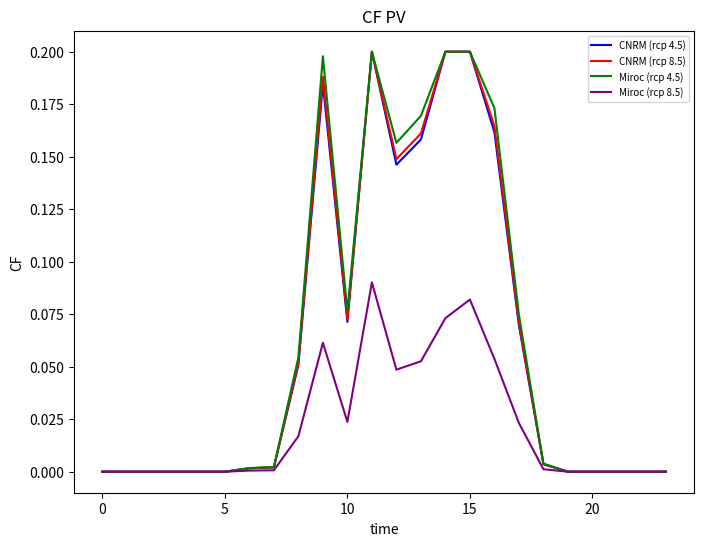

Reproduce this figure in Python.
import matplotlib.pyplot as plt
import numpy as np
import pandas as pd

cf_pv={0:{ 1:0,4:0, 7:0, 10:0},
    1:{ 1:0,4:0, 7:0, 10:0},
    2:{ 1:0,4:0, 7:0, 10:0},
    3:{ 1:0,4:0, 7:0, 10:0},
    4:{ 1:0,4:0, 7:0, 10:0},
    5:{ 1:0,4:0, 7:0, 10:0},
    6:{ 1:0.00163276826566506, 4:0.00166232304613565, 7:0.00174900085460457, 10:0.000542765740463296},
    7:{ 1:0.00207064702782069, 4:0.00210812786305385, 7:0.00221805108379397, 10:0.000688325643587544},
    8:{ 1:0.0508495989645644, 4:0.0517700288663564, 7:0.0544694516151054, 10:0.0169034521399285},
    9:{ 1:0.184688355868523, 4:0.18803140455948, 7:0.19783584666743, 10:0.0613942065974051},
    10:{ 1:0.0713593948834981, 4:0.072651073129974, 7:0.0764392873501041, 10:0.0237213299752482},
    11:{ 1:0.2, 4:0.2, 7:0.2, 10:0.0901496888154504},
    12:{ 1:0.146206976516371, 4:0.148853472767601, 7:0.156615076525954, 10:0.0486022049414861},
    13:{ 1:0.158185558247205, 4:0.16104887911516, 7:0.169446382795644, 10:0.052584131782885},
    14:{ 1:0.2, 4:0.2, 7:0.2, 10:0.0731376835274292},
    15:{ 1:0.2, 4:0.2, 7:0.2, 10:0.0819822979799788},
    16:{ 1:0.161606949931167, 4:0.164532201498199, 7:0.173111334586429, 10:0.0537214727208558},
    17:{ 1:0.0696524098784846, 4:0.0709131899453777, 7:0.0746107864566539, 10:0.0231538930647638},
    18:{ 1:0.00358837934749572, 4:0.0036533326945754, 7:0.00384382687818776, 10:0.0011928510705182},
    19:{ 1:0, 4:0, 7:0, 10:0},
    20:{ 1:0, 4:0, 7:0, 10:0},
    21:{ 1:0, 4:0, 7:0, 10:0},
    22:{ 1:0, 4:0, 7:0, 10:0},
    23:{ 1:0, 4:0, 7:0, 10:0}
    }

df=pd.DataFrame(cf_pv)
# plt.bar([*range(len(time))],scenario1.iloc[11, :],color='blue',label="BESS_Charging")
# print(df.iloc[0, :])
plt.plot([*range(24)],df.iloc[0, :],color='blue',label="CNRM (rcp 4.5)")
plt.plot([*range(24)],df.iloc[1, :],color='red',label="CNRM (rcp 8.5)")
plt.plot([*range(24)],df.iloc[2, :],color='green',label="Miroc (rcp 4.5)")
plt.plot([*range(24)],df.iloc[3, :],color='purple',label="Miroc (rcp 8.5)")
plt.xlabel('time')
plt.ylabel('CF')
plt.legend( loc="best",fontsize=7)
plt.title('CF PV')
figure = plt.gcf() # get current figure
figure.set_size_inches(8, 6)
# when saving, specify the DPI
plt.savefig("CF_PV", dpi = 100)
plt.show()
